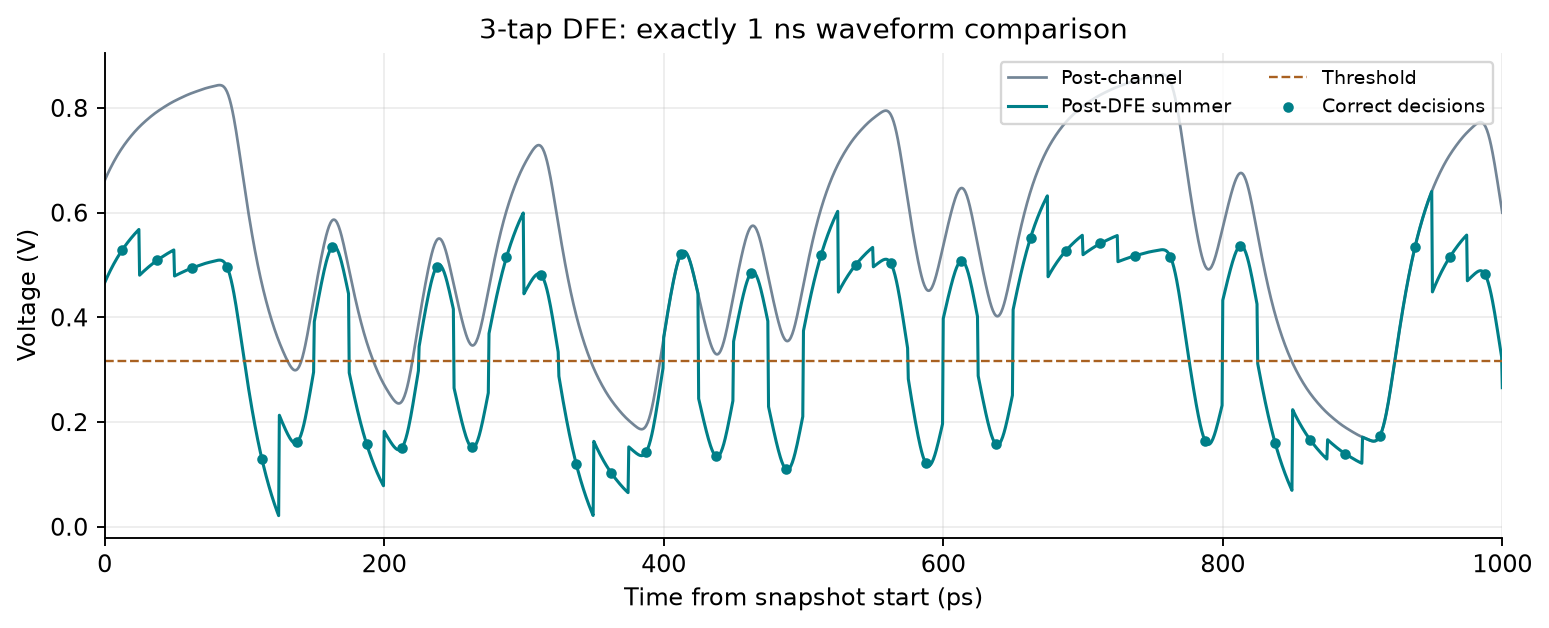

Data behind this chart, as committed beside it:
time_ps, post_channel_v, post_dfe_v
0.0, 0.6612, 0.466
0.5, 0.6643, 0.4691
1.0, 0.6673, 0.4722
1.5, 0.6703, 0.4751
2.0, 0.6732, 0.478
2.5, 0.676, 0.4809
3.0, 0.6788, 0.4837
3.5, 0.6816, 0.4864
4.0, 0.6843, 0.4891
4.5, 0.6869, 0.4918
5.0, 0.6895, 0.4944
5.5, 0.6921, 0.4969
6.0, 0.6946, 0.4995
6.5, 0.6971, 0.5019
7.0, 0.6995, 0.5044
7.5, 0.7019, 0.5068
8.0, 0.7043, 0.5091
8.5, 0.7066, 0.5114
9.0, 0.7088, 0.5137
9.5, 0.7111, 0.5159
10.0, 0.7132, 0.5181
10.5, 0.7154, 0.5202
11.0, 0.7175, 0.5223
11.5, 0.7196, 0.5244
12.0, 0.7216, 0.5264
12.5, 0.7236, 0.5284
13.0, 0.7255, 0.5304
13.5, 0.7274, 0.5323
14.0, 0.7293, 0.5342
14.5, 0.7312, 0.536
15.0, 0.733, 0.5378
15.5, 0.7348, 0.5396
16.0, 0.7366, 0.5414
16.5, 0.7383, 0.5431
17.0, 0.74, 0.5449
17.5, 0.7417, 0.5466
18.0, 0.7434, 0.5482
18.5, 0.745, 0.5499
19.0, 0.7467, 0.5515
19.5, 0.7483, 0.5531
20.0, 0.7499, 0.5547
20.5, 0.7514, 0.5562
21.0, 0.7529, 0.5578
21.5, 0.7545, 0.5593
22.0, 0.7559, 0.5608
22.5, 0.7574, 0.5622
23, 0.7588, 0.5637
23.5, 0.7602, 0.5651
24.0, 0.7616, 0.5665
24.5, 0.763, 0.5678
25.0, 0.7643, 0.4805
25.5, 0.7657, 0.4818
26.0, 0.767, 0.4831
26.5, 0.7682, 0.4844
27.0, 0.7695, 0.4857
27.5, 0.7708, 0.4869
28.0, 0.772, 0.4882
28.5, 0.7732, 0.4894
29.0, 0.7744, 0.4906
29.5, 0.7756, 0.4918
... 1,941 more rows
